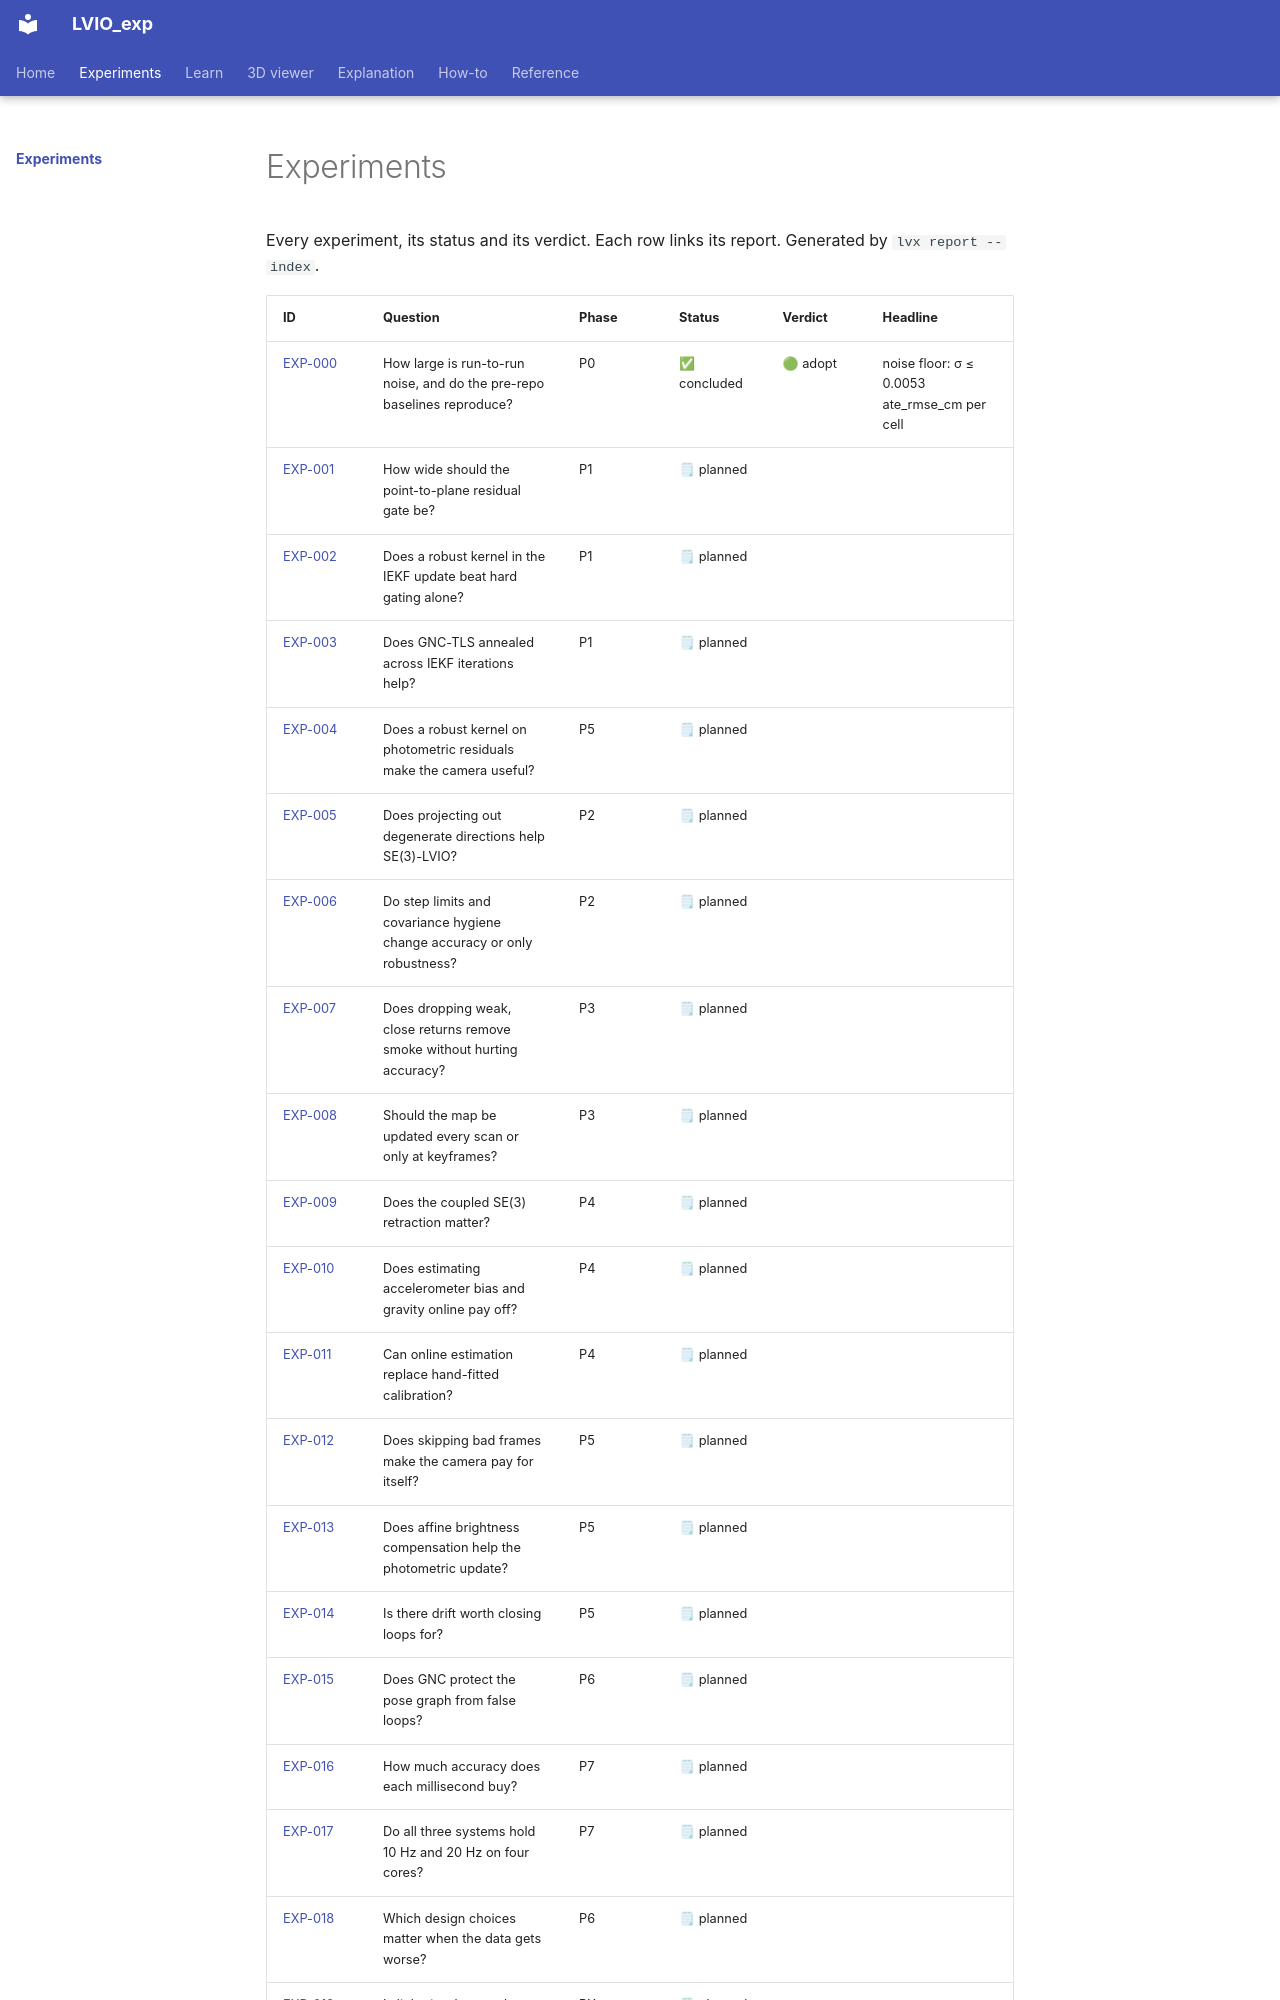

repository: Munna-Manoj/LVIO_exp · page: experiments/index.html · generator: mkdocs

# Experiments

Every experiment, its status and its verdict. Each row links its report. Generated by
`lvx report --index`.

<!-- lvx:begin index -->
| ID | Question | Phase | Status | Verdict | Headline |
|---|---|---|---|---|---|
| [EXP-000](EXP-000-baselines-and-noise-floor.md) | How large is run-to-run noise, and do the pre-repo baselines reproduce? | P0 | ✅ concluded | 🟢 adopt | noise floor: σ ≤ 0.0053 ate_rmse_cm per cell |
| [EXP-001](EXP-001-chi2-gate-sweep.md) | How wide should the point-to-plane residual gate be? | P1 | 🗒 planned |  |  |
| [EXP-002](EXP-002-robust-kernels-iekf.md) | Does a robust kernel in the IEKF update beat hard gating alone? | P1 | 🗒 planned |  |  |
| [EXP-003](EXP-003-gnc-tls-iekf.md) | Does GNC-TLS annealed across IEKF iterations help? | P1 | 🗒 planned |  |  |
| [EXP-004](EXP-004-robust-photometric.md) | Does a robust kernel on photometric residuals make the camera useful? | P5 | 🗒 planned |  |  |
| [EXP-005](EXP-005-degeneracy-projection.md) | Does projecting out degenerate directions help SE(3)-LVIO? | P2 | 🗒 planned |  |  |
| [EXP-006](EXP-006-step-limits-cov-hygiene.md) | Do step limits and covariance hygiene change accuracy or only robustness? | P2 | 🗒 planned |  |  |
| [EXP-007](EXP-007-smoke-filter.md) | Does dropping weak, close returns remove smoke without hurting accuracy? | P3 | 🗒 planned |  |  |
| [EXP-008](EXP-008-keyframe-map-insertion.md) | Should the map be updated every scan or only at keyframes? | P3 | 🗒 planned |  |  |
| [EXP-009](EXP-009-se3-vs-so3xr3.md) | Does the coupled SE(3) retraction matter? | P4 | 🗒 planned |  |  |
| [EXP-010](EXP-010-state-17-vs-12.md) | Does estimating accelerometer bias and gravity online pay off? | P4 | 🗒 planned |  |  |
| [EXP-011](EXP-011-online-time-offset-lever-arm.md) | Can online estimation replace hand-fitted calibration? | P4 | 🗒 planned |  |  |
| [EXP-012](EXP-012-image-quality-gate.md) | Does skipping bad frames make the camera pay for itself? | P5 | 🗒 planned |  |  |
| [EXP-013](EXP-013-affine-brightness.md) | Does affine brightness compensation help the photometric update? | P5 | 🗒 planned |  |  |
| [EXP-014](EXP-014-drift-and-loop-closure.md) | Is there drift worth closing loops for? | P5 | 🗒 planned |  |  |
| [EXP-015](EXP-015-gnc-pgo-false-loops.md) | Does GNC protect the pose graph from false loops? | P6 | 🗒 planned |  |  |
| [EXP-016](EXP-016-point-budget-sweep.md) | How much accuracy does each millisecond buy? | P7 | 🗒 planned |  |  |
| [EXP-017](EXP-017-four-core-budget.md) | Do all three systems hold 10 Hz and 20 Hz on four cores? | P7 | 🗒 planned |  |  |
| [EXP-018](EXP-018-stress-suite.md) | Which design choices matter when the data gets worse? | P6 | 🗒 planned |  |  |
| [EXP-019](EXP-019-lightning-tuning-fairness.md) | Is l
